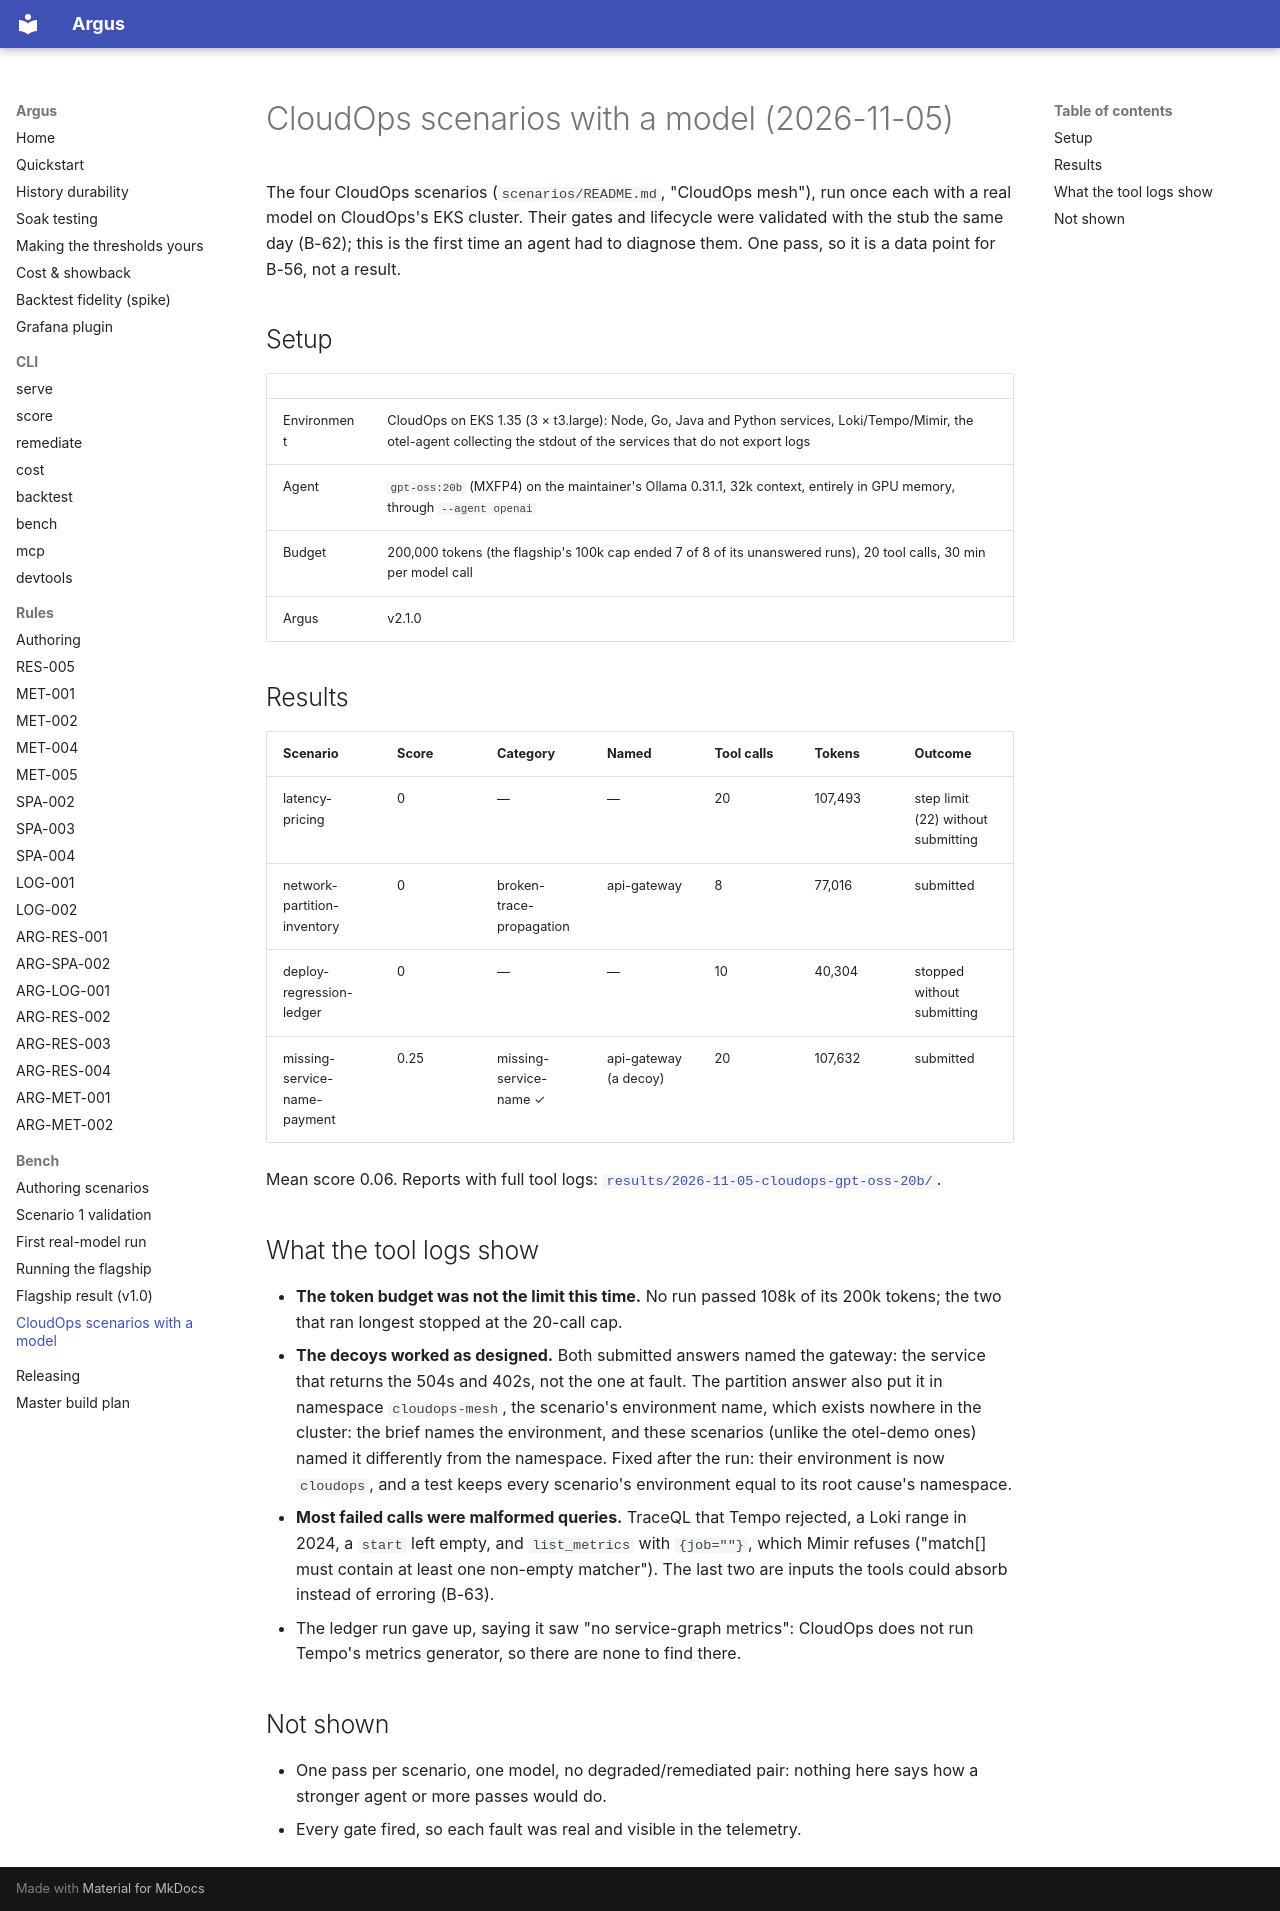

repository: tamen25/Argus · page: bench/cloudops-model-run/index.html · generator: mkdocs

# CloudOps scenarios with a model (2026-11-05)

The four CloudOps scenarios (`scenarios/README.md`, "CloudOps mesh"), run
once each with a real model on CloudOps's EKS cluster. Their gates and
lifecycle were validated with the stub the same day (B-62); this is the
first time an agent had to diagnose them. One pass, so it is a data point
for B-56, not a result.

## Setup

| | |
|---|---|
| Environment | CloudOps on EKS 1.35 (3 × t3.large): Node, Go, Java and Python services, Loki/Tempo/Mimir, the otel-agent collecting the stdout of the services that do not export logs |
| Agent | `gpt-oss:20b` (MXFP4) on the maintainer's Ollama 0.31.1, 32k context, entirely in GPU memory, through `--agent openai` |
| Budget | 200,000 tokens (the flagship's 100k cap ended 7 of 8 of its unanswered runs), 20 tool calls, 30 min per model call |
| Argus | v2.1.0 |

## Results

| Scenario | Score | Category | Named | Tool calls | Tokens | Outcome |
|---|---|---|---|---|---|---|
| latency-pricing | 0 | — | — | 20 | 107,493 | step limit (22) without submitting |
| network-partition-inventory | 0 | broken-trace-propagation | api-gateway | 8 | 77,016 | submitted |
| deploy-regression-ledger | 0 | — | — | 10 | 40,304 | stopped without submitting |
| missing-service-name-payment | 0.25 | missing-service-name ✓ | api-gateway (a decoy) | 20 | 107,632 | submitted |

Mean score 0.06. Reports with full tool logs:
[`results/2026-11-05-cloudops-gpt-oss-20b/`](https://github.com/tamen25/Argus/tree/main/docs/bench/results/2026-11-05-cloudops-gpt-oss-20b).

## What the tool logs show

- **The token budget was not the limit this time.** No run passed 108k of
  its 200k tokens; the two that ran longest stopped at the 20-call cap.
- **The decoys worked as designed.** Both submitted answers named the
  gateway: the service that returns the 504s and 402s, not the one at fault.
  The partition answer also put it in namespace `cloudops-mesh`, the
  scenario's environment name, which exists nowhere in the cluster: the
  brief names the environment, and these scenarios (unlike the otel-demo
  ones) named it differently from the namespace. Fixed after the run: their
  environment is now `cloudops`, and a test keeps every scenario's
  environment equal to its root cause's namespace.
- **Most failed calls were malformed queries.** TraceQL that Tempo
  rejected, a Loki range in 2024, a `start` left empty, and `list_metrics`
  with `{job=""}`, which Mimir refuses ("match[] must contain at least one
  non-empty matcher"). The last two are inputs the tools could absorb
  instead of erroring (B-63).
- The ledger run gave up, saying it saw "no service-graph metrics": CloudOps
  does not run Tempo's metrics generator, so there are none to find there.

## Not shown

- One pass per scenario, one model, no degraded/remediated pair: nothing
  here says how a stronger agent or more passes would do.
- Every gate fired, so each fault was real and visible in the telemetry.
